Photos from the image-classification dataset "RLD_Dataset_Split" in the GitHub repository kevoctavian/ProgramRLD. Its 4 classes are: bacterial blight, healthy, rice blast, tungro.

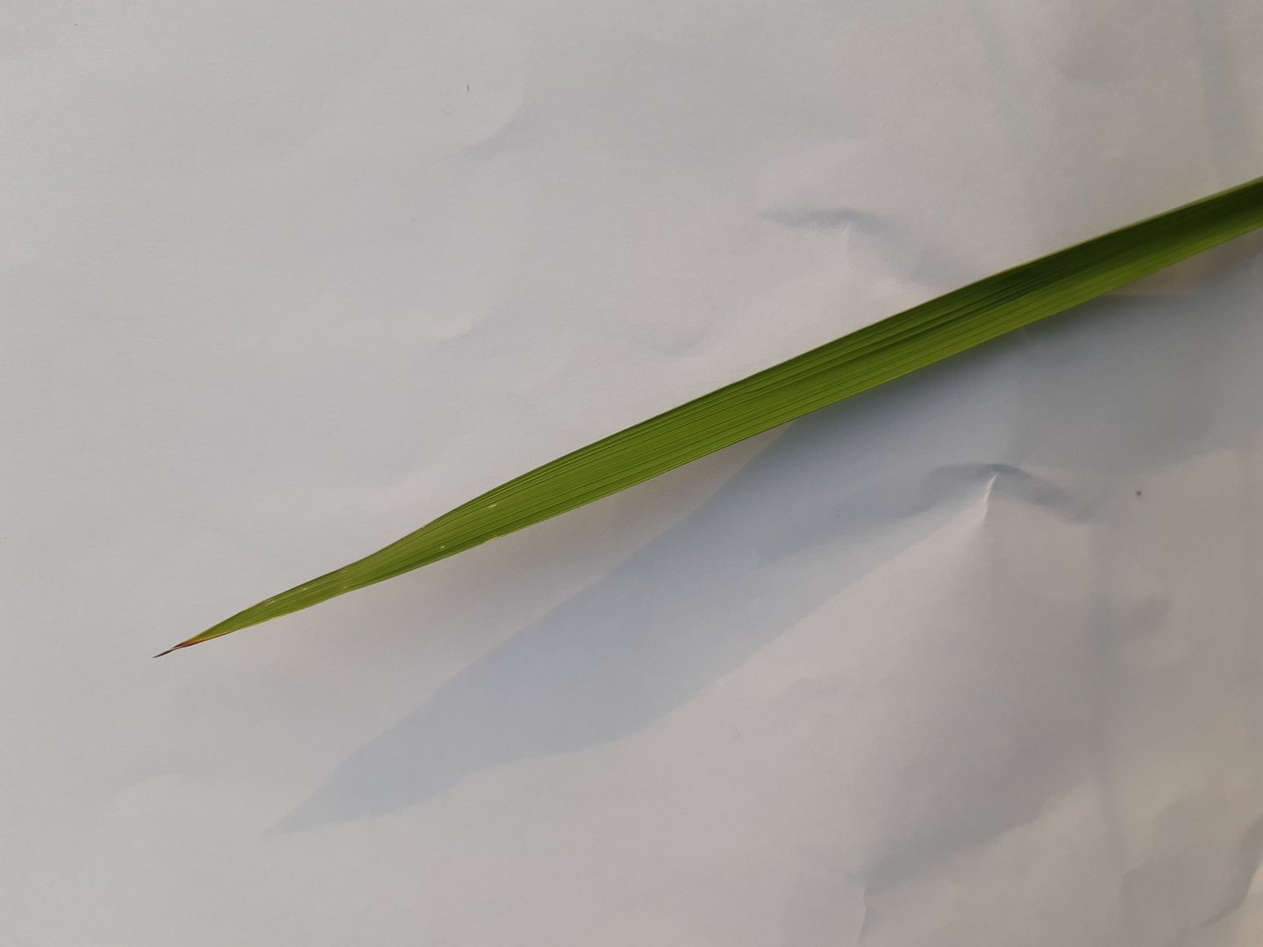
Label: healthy

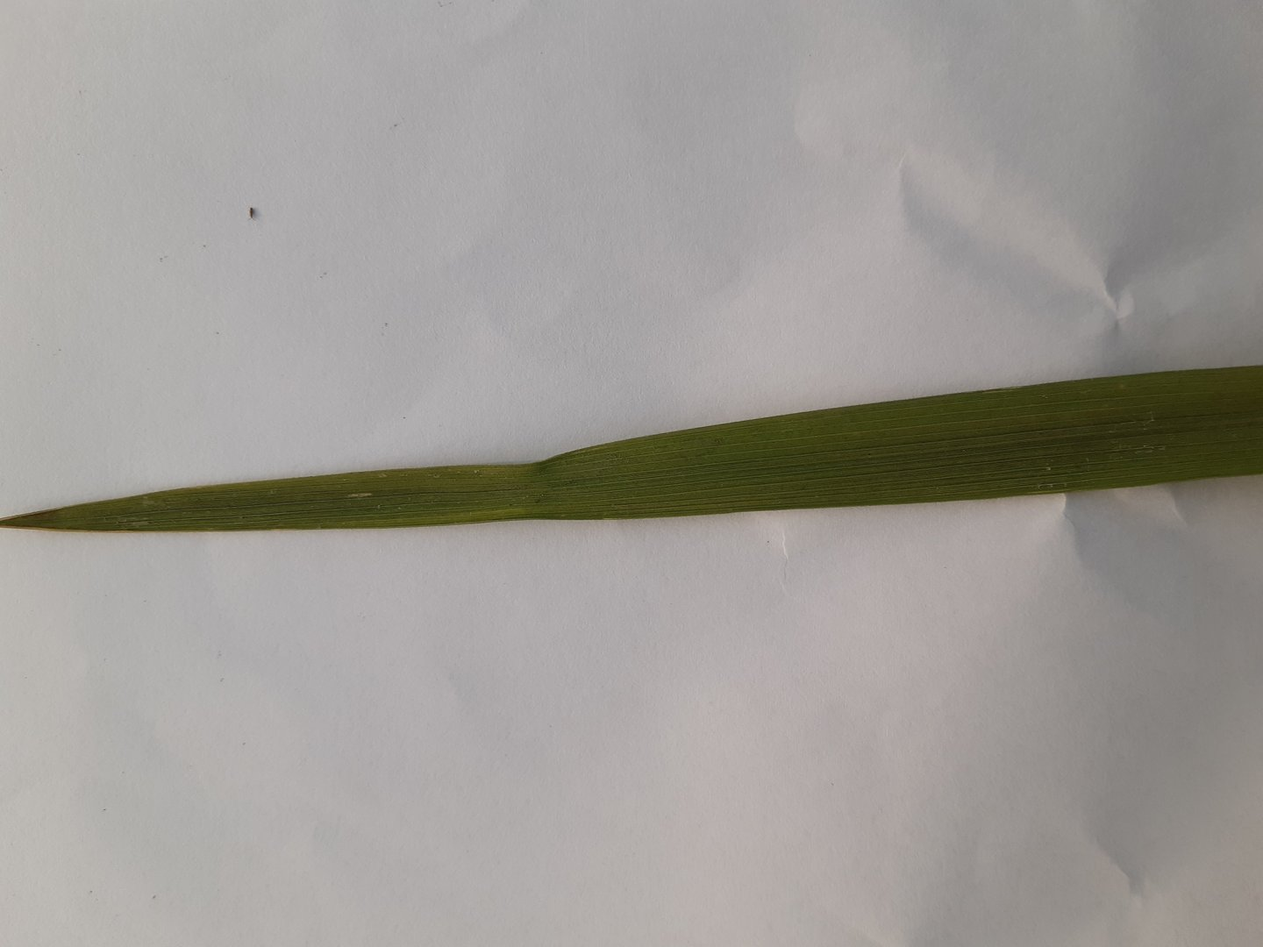
Label: healthy

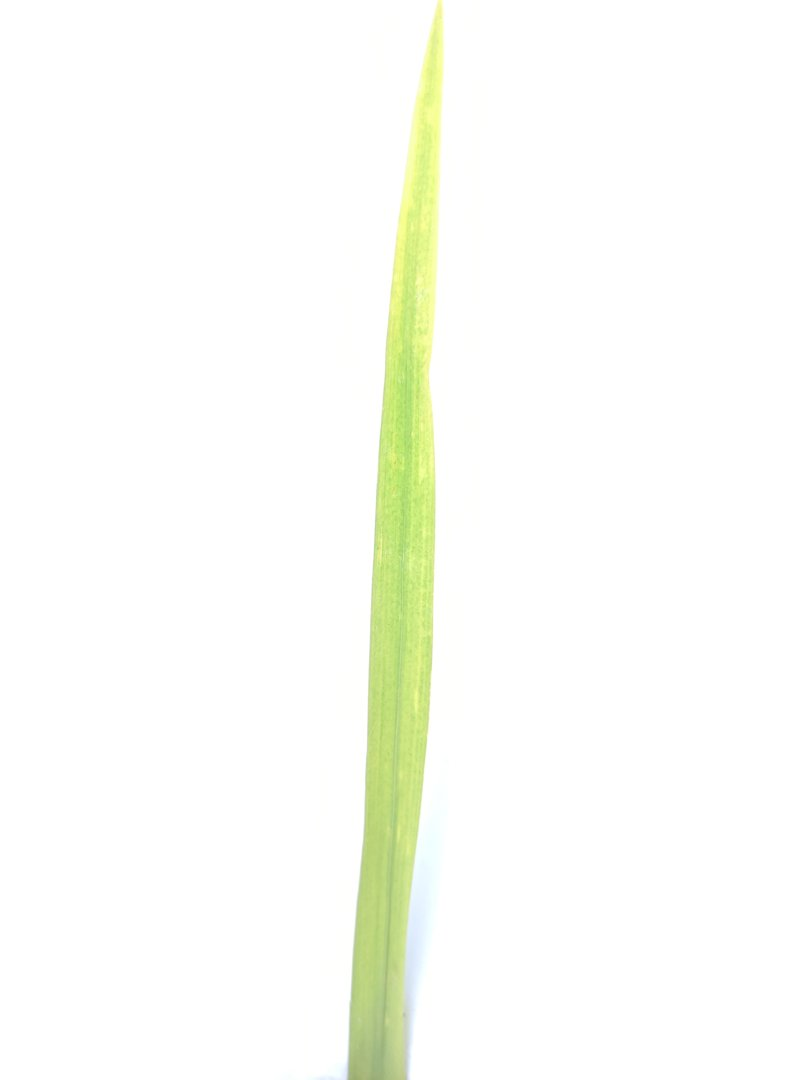
Label: rice blast

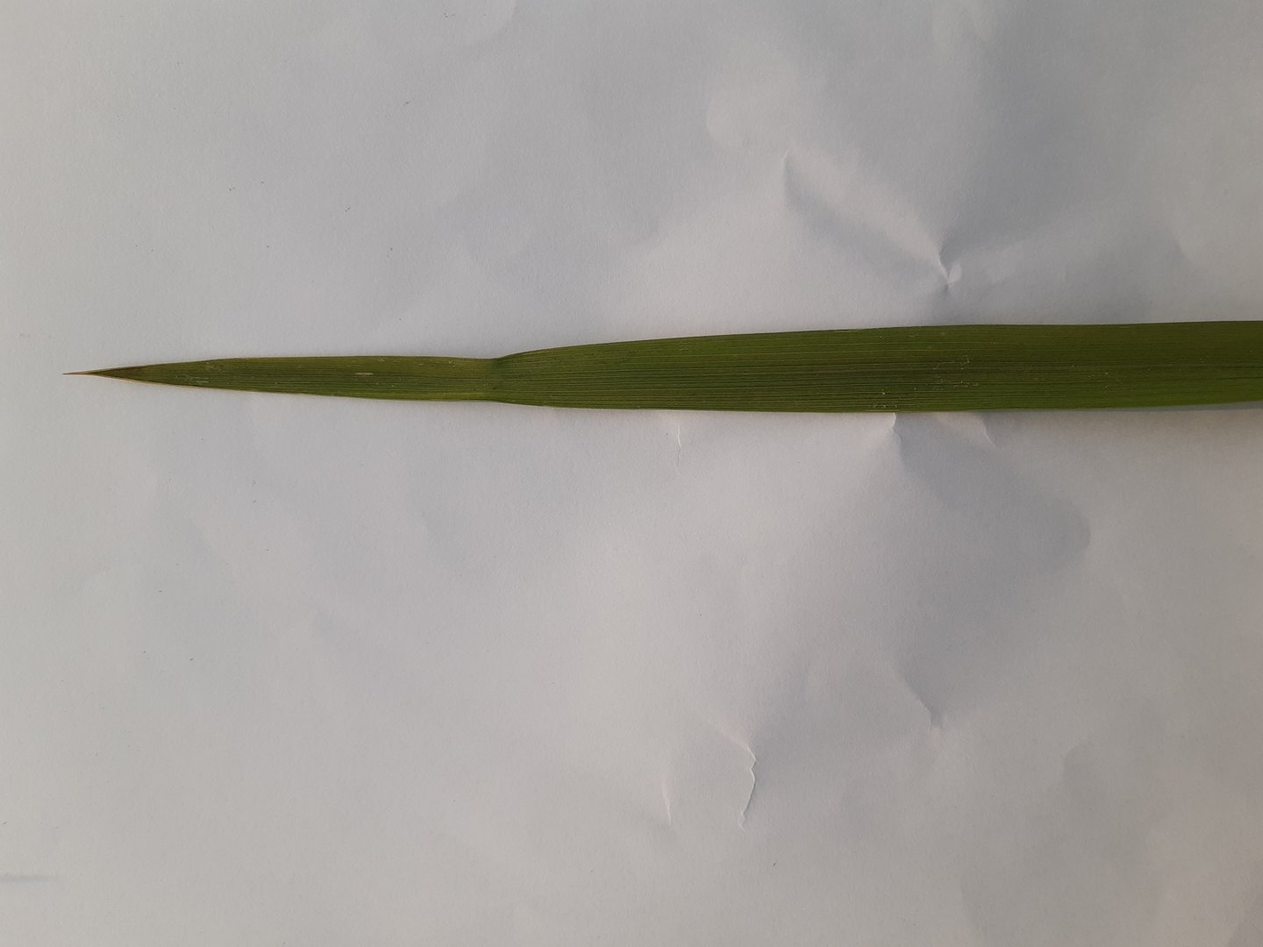
Label: healthy

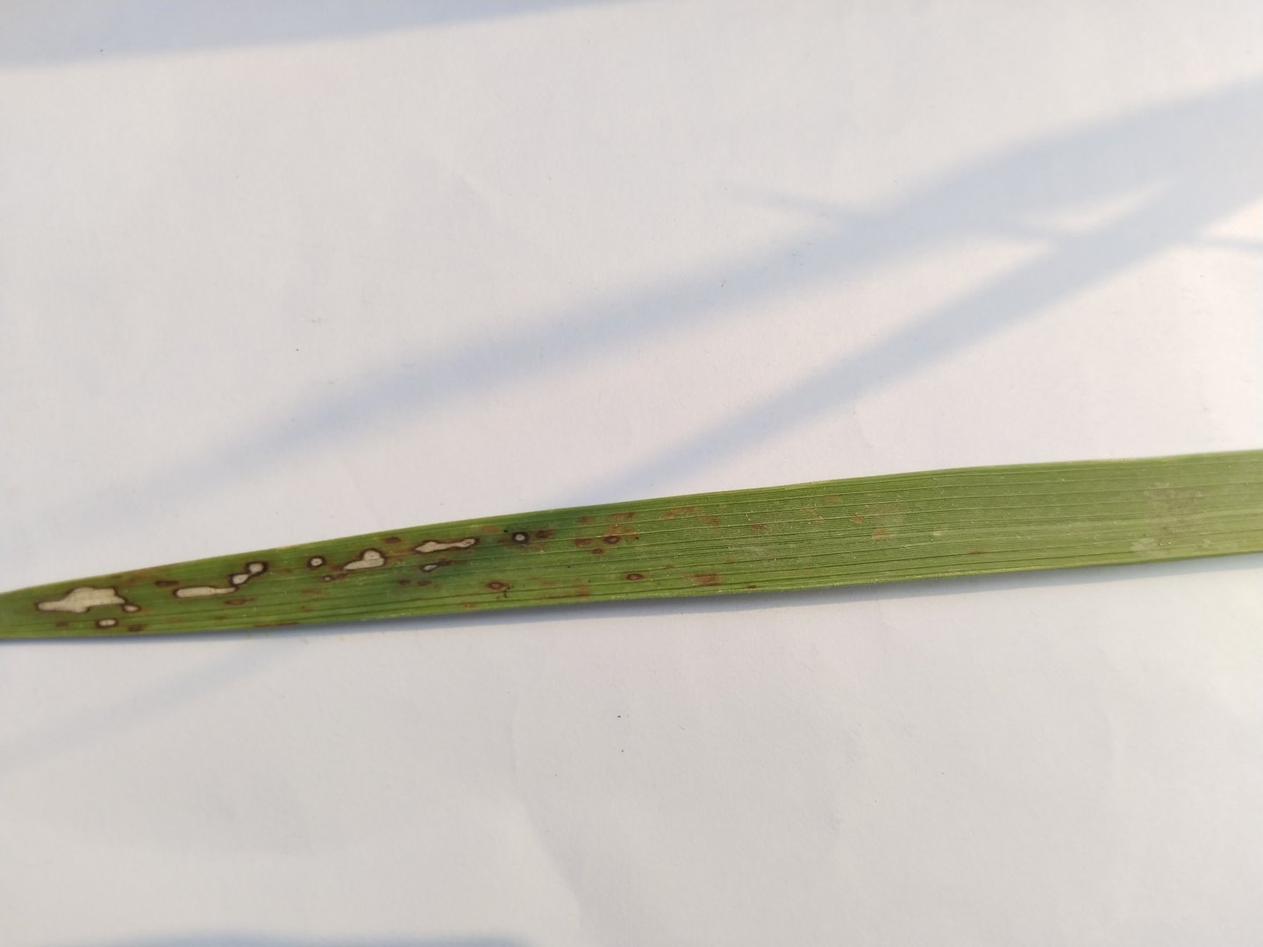
Label: rice blast

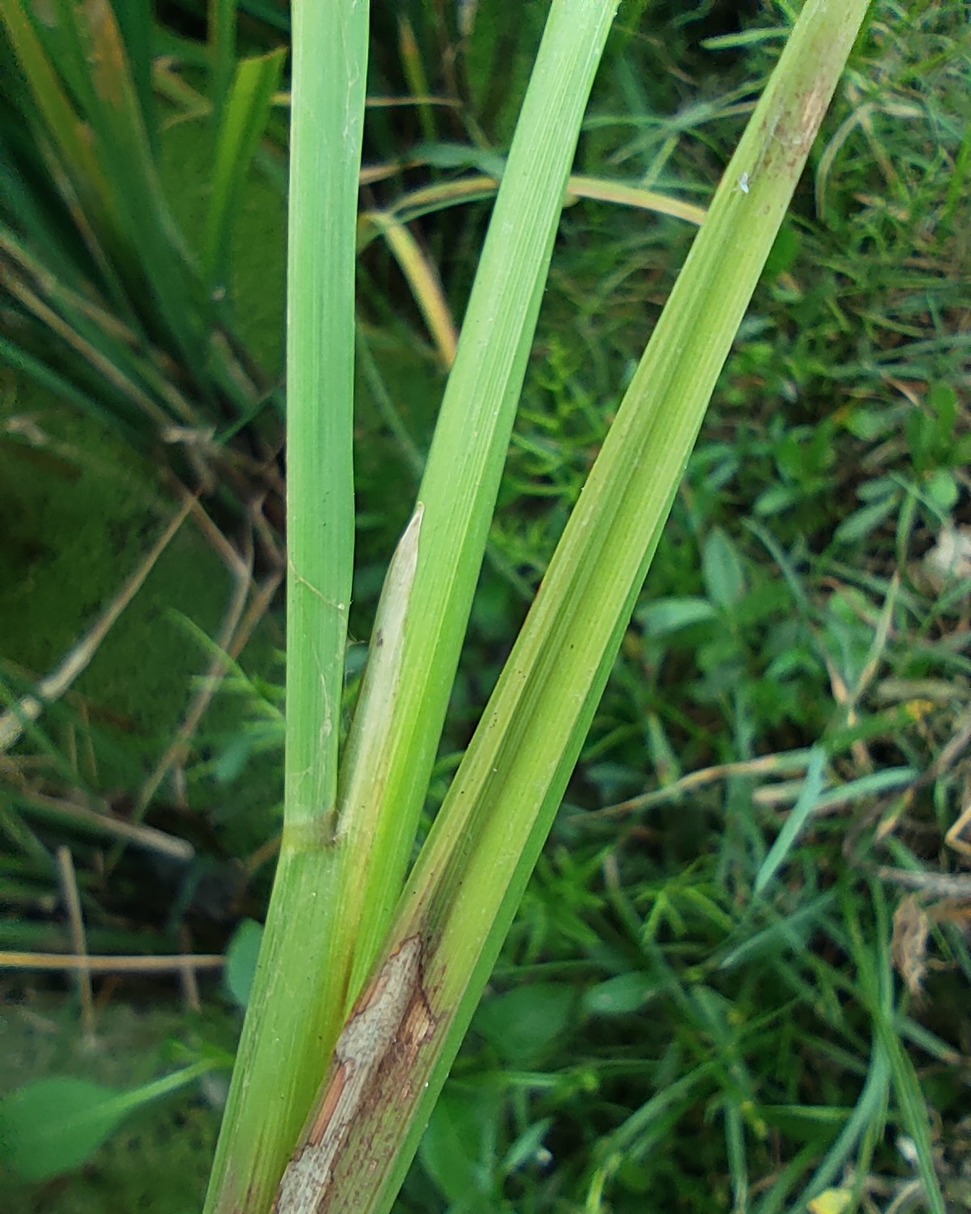
Label: rice blast
